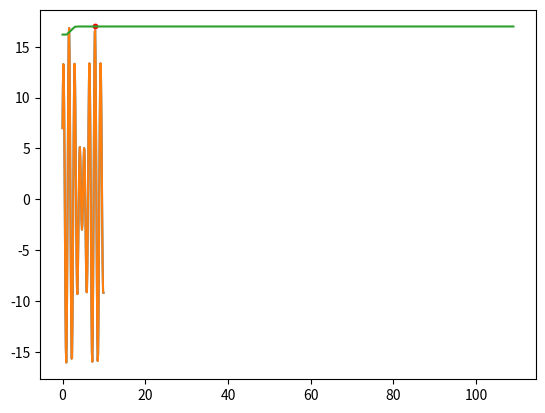

Reproduce this figure in Python.
"""
函数里面所有以plot开头的函数都可以注释掉，没有影响
求解的目标表达式为：
y = 10 * math.sin(5 * x) + 7 * math.cos(4 * x)  x belongs to (0,10)
"""

import matplotlib.pyplot as plt
import math
import random

def main():
    plot_obj_func()
    T_init = 100  # 初始最大温度
    alpha = 0.90  # 降温系数
    T_min = 1e-3  # 最小温度，即退出循环条件
    T = T_init
    x = random.random() * 10  # 初始化x，在0和10之间
    y = 10 * math.sin(5 * x) + 7 * math.cos(4 * x)
    results = []  # 存x，y
    while T > T_min:
        x_best = x
        # y_best = float('-inf')  # 设置成这个有可能会陷入局部最优，不一定全局最优
        y_best = y  # 设置成这个收敛太快了，令人智熄
        flag = 0  # 用来标识该温度下是否有新值被接受
        # 每个温度迭代50次，找最优解
        for i in range(50):
            delta_x = random.random() - 0.5  # 自变量进行波动
            # 自变量变化后仍要求在[0,10]之间
            if 0 < (x + delta_x) < 10:
                x_new = x + delta_x
            else:
                x_new = x - delta_x
            y_new = 10 * math.sin(5 * x_new) + 7 * math.cos(4 * x_new)
            # 要接受这个y_new为当前温度下的理想值，要满足
            # 1y_new>y_old
            # 2math.exp(-(y_old-y_new)/T)>random.random()
            # 以上为找最大值，要找最小值就把>号变成<
            if (y_new > y or math.exp(-(y - y_new) / T) > random.random()):
                flag = 1  # 有新值被接受
                x = x_new
                y = y_new
                if y > y_best:
                    x_best = x
                    y_best = y
        if flag:
            x = x_best
            y = y_best
        results.append((x, y))
        T *= alpha

    print('最优解 x:%f,y:%f' % results[-1])

    plot_final_result(results)
    plot_iter_curve(results)



# 看看我们要处理的目标函数
def plot_obj_func():
    """y = 10 * math.sin(5 * x) + 7 * math.cos(4 * x)"""
    X1 = [i / float(10) for i in range(0, 100, 1)]
    Y1 = [10 * math.sin(5 * x) + 7 * math.cos(4 * x) for x in X1]
    plt.plot(X1, Y1)
    plt.show()


# 看看最终的迭代变化曲线
def plot_iter_curve(results):
    X = [i for i in range(len(results))]
    Y = [results[i][1] for i in range(len(results))]
    plt.plot(X, Y)
    plt.show()

def plot_final_result(results):
    X1 = [i / float(10) for i in range(0, 100, 1)]
    Y1 = [10 * math.sin(5 * x) + 7 * math.cos(4 * x) for x in X1]
    plt.plot(X1, Y1)
    plt.scatter(results[-1][0], results[-1][1], c='r', s=10)
    plt.show()

if __name__ == '__main__':
    # for i in range(100):
    main()
